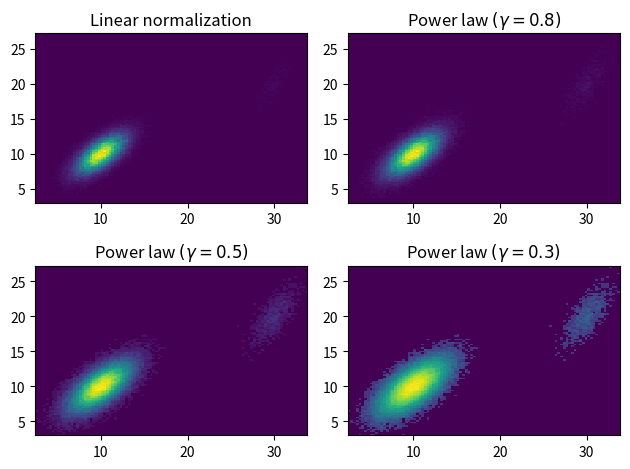

This figure's Python source:
%matplotlib inline

from matplotlib import pyplot as plt
import matplotlib.colors as mcolors
import numpy as np
from numpy.random import multivariate_normal

data = np.vstack([
    multivariate_normal([10, 10], [[3, 2], [2, 3]], size=100000),
    multivariate_normal([30, 20], [[2, 3], [1, 3]], size=1000)
])

gammas = [0.8, 0.5, 0.3]

fig, axes = plt.subplots(nrows=2, ncols=2)

axes[0, 0].set_title('Linear normalization')
axes[0, 0].hist2d(data[:, 0], data[:, 1], bins=100)

for ax, gamma in zip(axes.flat[1:], gammas):
    ax.set_title('Power law $(\gamma=%1.1f)$' % gamma)
    ax.hist2d(data[:, 0], data[:, 1],
              bins=100, norm=mcolors.PowerNorm(gamma))

fig.tight_layout()

plt.show()